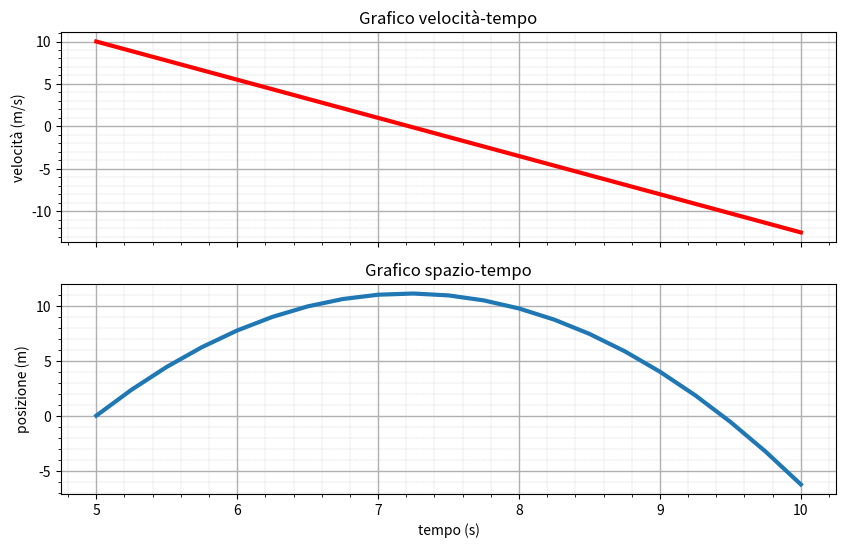

Write Python code to recreate this figure.
import matplotlib.pyplot as plt
import numpy as np

#=============================================================================================================================
#DATI INIZIALI
tempo_iniziale = 5.0 #s
tempo_finale = 10.0 #s
posizione_iniziale = 0.0 #m
velocita_iniziale = 10.0 #m/s
accelerazione = -4.5 #m/s^2
numero_istanti = 21 #numero di istanti presenti sull'asse del tempo
t = np.linspace(tempo_iniziale,tempo_finale,numero_istanti) #s
#=============================================================================================================================

#=============================================================================================================================
#LEGGE ORARIA DEL MOTO RETTILINEO UNIFORME
velocita = velocita_iniziale + accelerazione * (t - tempo_iniziale)
posizione = posizione_iniziale + velocita_iniziale * (t-tempo_iniziale) + 1/2 *accelerazione * (t-tempo_iniziale)**2
#=============================================================================================================================

#=============================================================================================================================
#CREAZIONE DEL GRAFICO
fig, grafici = plt.subplots(nrows=2, ncols=1, figsize=(10,6), sharex=True)
grafici[0].plot(t, velocita, color='r', linestyle='-', linewidth=3.0)
grafici[0].set_ylabel("velocità (m/s)")
grafici[0].set_title("Grafico velocità-tempo")
grafici[0].minorticks_on()
grafici[0].grid(which='major', axis='both', linewidth=1.0)
grafici[0].grid(which='minor', axis='both', linestyle ="--", linewidth=0.2)
grafici[1].plot(t, posizione, linewidth=3.0)
grafici[1].set_xlabel("tempo (s)")
grafici[1].set_ylabel("posizione (m)")
grafici[1].set_title("Grafico spazio-tempo")
grafici[1].minorticks_on()
grafici[1].grid(which='major', axis='both', linewidth=1.0)
grafici[1].grid(which='minor', axis='both', linestyle ="--", linewidth=0.2)
plt.show()
#=============================================================================================================================